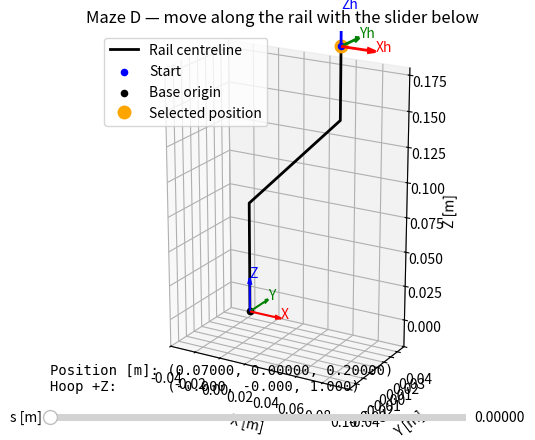

This chart was generated by the following Python code:
import math
import numpy as np

SEGMENT_LENGTHS = (
    0.050,                   # Upper vertical.
    0.070 * math.sqrt(2.0),   # Diagonal.
    0.080,                   # Lower vertical.
)
TOTAL_LENGTH = sum(SEGMENT_LENGTHS)


def position(s: float) -> tuple[float, float, float]:
    """Return the centreline position in local maze coordinates, in metres.

    Starts at (0.070, 0, 0.200) and ends at (0, 0, 0).
    """
    if not math.isfinite(s) or not 0.0 <= s <= TOTAL_LENGTH:
        raise ValueError(
            f"s must be finite and between 0 and {TOTAL_LENGTH} m"
        )

    # Upper vertical: travel downward.
    if s <= SEGMENT_LENGTHS[0]:
        return (0.070, 0.0, 0.200 - s)

    s -= SEGMENT_LENGTHS[0]

    # Diagonal: travel toward decreasing X and Z.
    if s <= SEGMENT_LENGTHS[1]:
        d = s / math.sqrt(2.0)
        return (0.070 - d, 0.0, 0.150 - d)

    s -= SEGMENT_LENGTHS[1]

    # Lower vertical: travel downward to the base.
    return (0.0, 0.0, 0.080 - s)


def rail_direction(s: float) -> tuple[float, float, float]:
    """Return the unit direction toward increasing s.

    At sharp corners, use the outgoing segment's direction.
    """
    position(s)  # Validate s.

    corner_1 = SEGMENT_LENGTHS[0]
    corner_2 = sum(SEGMENT_LENGTHS[:2])

    if s < corner_1:
        return (0.0, 0.0, -1.0)

    if s < corner_2:
        q = 1.0 / math.sqrt(2.0)
        return (-q, 0.0, -q)

    return (0.0, 0.0, -1.0)


def hoop_pose(s: float) -> np.ndarray:
    """Return the hoop's 4×4 pose in local maze coordinates.

    Hoop +Z points opposite travel.
    Hoop +Y stays aligned with maze +Y.
    """
    z_axis = -np.array(rail_direction(s), dtype=float)
    y_axis = np.array([0.0, 1.0, 0.0])
    x_axis = np.cross(y_axis, z_axis)

    T = np.eye(4)
    T[:3, :3] = np.column_stack((x_axis, y_axis, z_axis))
    T[:3, 3] = position(s)

    return T

################################################
# DEBUG LIBRARY
################################################


def visualize() -> None:
    """Interactive plot for the parametrization of the maze with the relevant transfromations for
    the hoop going through.
    """
    import matplotlib.pyplot as plt
    from matplotlib.widgets import Slider

    # Sample positions along the rail.
    count = 500
    s_values = [
        TOTAL_LENGTH * i / (count - 1)
        for i in range(count)
    ]

    # Include section boundaries to preserve the sharp corners.
    boundary = 0.0
    for length in SEGMENT_LENGTHS[:-1]:
        boundary += length
        s_values.append(boundary)

    s_values.sort()
    points = [position(s) for s in s_values]
    
    x, y, z = zip(*points)

    fig = plt.figure()
    ax = fig.add_subplot(111, projection="3d")

    ax.plot(x, y, z, color="black", linewidth=2,
            label="Rail centreline")
    ax.scatter(*points[0], color="blue", label="Start")
    ax.scatter(0, 0, 0, color="black", label="Base origin")

    # Fixed coordinate frame at the base
    length = 0.025
    axes = [
        ((length, 0, 0), "red", "X"),
        ((0, length, 0), "green", "Y"),
        ((0, 0, length), "blue", "Z"),
    ]

    for direction, color, label in axes:
        ax.quiver(
            0, 0, 0, *direction,
            color=color,
            arrow_length_ratio=0.2,
        )
        ax.text(*direction, label, color=color)

    # Moving point starts at the upper tip.
    px, py, pz = position(0)
    moving_point, = ax.plot(
        [px], [py], [pz],
        "o",
        color="orange",
        markersize=9,
        label="Selected position",
    )

    coordinate_text = fig.text(
        0.15, 0.13, "", family="monospace"
    )

    ax.set_xlabel("X [m]")
    ax.set_ylabel("Y [m]")
    ax.set_zlabel("Z [m]")
    ax.set_title("Maze D — move along the rail with the slider below")

    # Match box proportions to axis ranges: equal physical scale.
    ax.set_xlim(-0.04, 0.10)
    ax.set_ylim(-0.04, 0.04)
    ax.set_zlim(-0.02, 0.18)
    ax.set_box_aspect((0.14, 0.08, 0.20))

    ax.view_init(elev=20, azim=-60)
    ax.legend()

    slider_ax = fig.add_axes([0.15, 0.06, 0.65, 0.03])
    slider = Slider(
        slider_ax,
        "s [m]",
        0.0,
        TOTAL_LENGTH,
        valinit=0.0,
        valfmt="%.5f",
    )


    hoop_arrows = []
    hoop_labels = []

    def update(s):
        T = hoop_pose(s)

        p = T[:3, 3]      # Hoop origin.
        R = T[:3, :3]    # Columns are hoop X, Y, Z directions.

        moving_point.set_data_3d([p[0]], [p[1]], [p[2]])

        for arrow in hoop_arrows:
            arrow.remove()
        hoop_arrows.clear()

        for label in hoop_labels:
            label.remove()
        hoop_labels.clear()

        arrow_length = 0.025

        for i, (color, name) in enumerate([
            ("red", "Xh"),
            ("green", "Yh"),
            ("blue", "Zh"),
        ]):
            direction = R[:, i]

            arrow = ax.quiver(
                *p,
                *direction,
                length=arrow_length,
                normalize=True,
                color=color,
                linewidth=2,
                arrow_length_ratio=0.25,
            )
            hoop_arrows.append(arrow)

            tip = p + arrow_length * direction
            hoop_labels.append(
                ax.text(*tip, name, color=color)
            )

        coordinate_text.set_text(
            f"Position [m]: ({p[0]:.5f}, {p[1]:.5f}, {p[2]:.5f})\n"
            f"Hoop +Z:      ({R[0, 2]:.3f}, "
            f"{R[1, 2]:.3f}, {R[2, 2]:.3f})"
        )

        fig.canvas.draw_idle()

    slider.on_changed(update)
    update(0.0)



    fig._maze_slider = slider

    plt.show()





################################################
# DEBUG
################################################
if __name__ == "__main__" :
    visualize()
